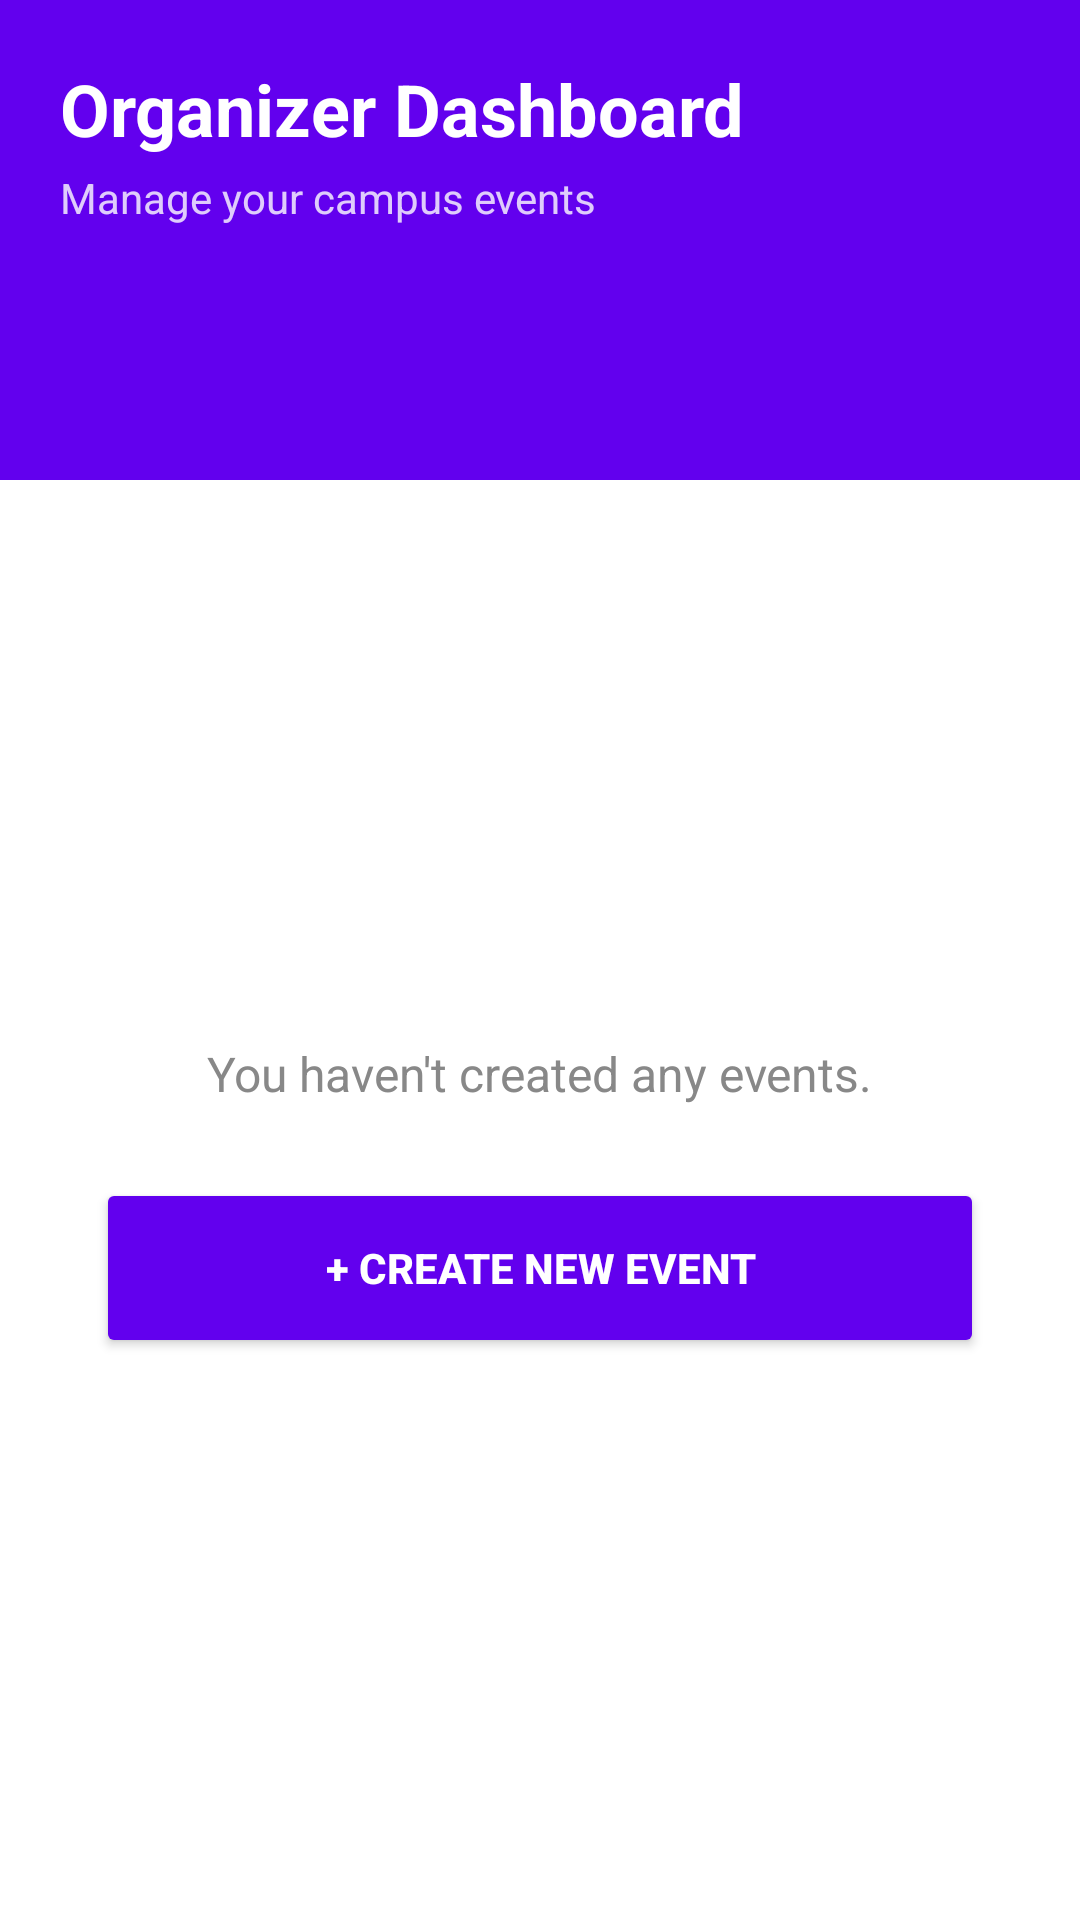

Write the Android layout XML for this screen, with the resource values it uses.
<!-- AndroidManifest.xml: application theme Theme.EventifyMobile -->
<!-- res/layout/activity_dashboard_organizer.xml -->
<?xml version="1.0" encoding="utf-8"?>
<LinearLayout xmlns:android="http://schemas.android.com/apk/res/android"
    android:layout_width="match_parent"
    android:layout_height="match_parent"
    android:orientation="vertical"
    android:background="#FFFFFF">

    <RelativeLayout
        android:layout_width="match_parent"
        android:layout_height="160dp"
        android:background="#6200EE"
        android:padding="20dp">

        <TextView
            android:id="@+id/welcomeOrganizer"
            android:layout_width="wrap_content"
            android:layout_height="wrap_content"
            android:text="Organizer Dashboard"
            android:textSize="24sp"
            android:textStyle="bold"
            android:textColor="#FFFFFF"
            android:layout_alignParentTop="true"/>

        <TextView
            android:layout_width="wrap_content"
            android:layout_height="wrap_content"
            android:text="Manage your campus events"
            android:textColor="#CCFFFFFF"
            android:layout_below="@id/welcomeOrganizer"
            android:layout_marginTop="4dp"/>
    </RelativeLayout>

    <RelativeLayout
        android:layout_width="match_parent"
        android:layout_height="match_parent"
        android:padding="32dp">

        <LinearLayout
            android:layout_width="match_parent"
            android:layout_height="wrap_content"
            android:orientation="vertical"
            android:gravity="center"
            android:layout_centerInParent="true">

            <TextView
                android:layout_width="wrap_content"
                android:layout_height="wrap_content"
                android:text="You haven't created any events."
                android:textSize="16sp"
                android:textColor="#888888"
                android:layout_marginBottom="24dp"/>

            <Button
                android:id="@+id/btnCreateEventPlaceholder"
                android:layout_width="match_parent"
                android:layout_height="60dp"
                android:text="+ CREATE NEW EVENT"
                android:backgroundTint="#6200EE"
                android:textColor="#FFFFFF"
                android:textStyle="bold"/>
        </LinearLayout>
    </RelativeLayout>
</LinearLayout>
<!-- resources referenced by this layout -->
<resources>
  <style name="Theme.EventifyMobile" parent="Base.Theme.EventifyMobile" />
  <style name="Base.Theme.EventifyMobile" parent="Theme.Material3.DayNight.NoActionBar">
          
          
      </style>
</resources>
